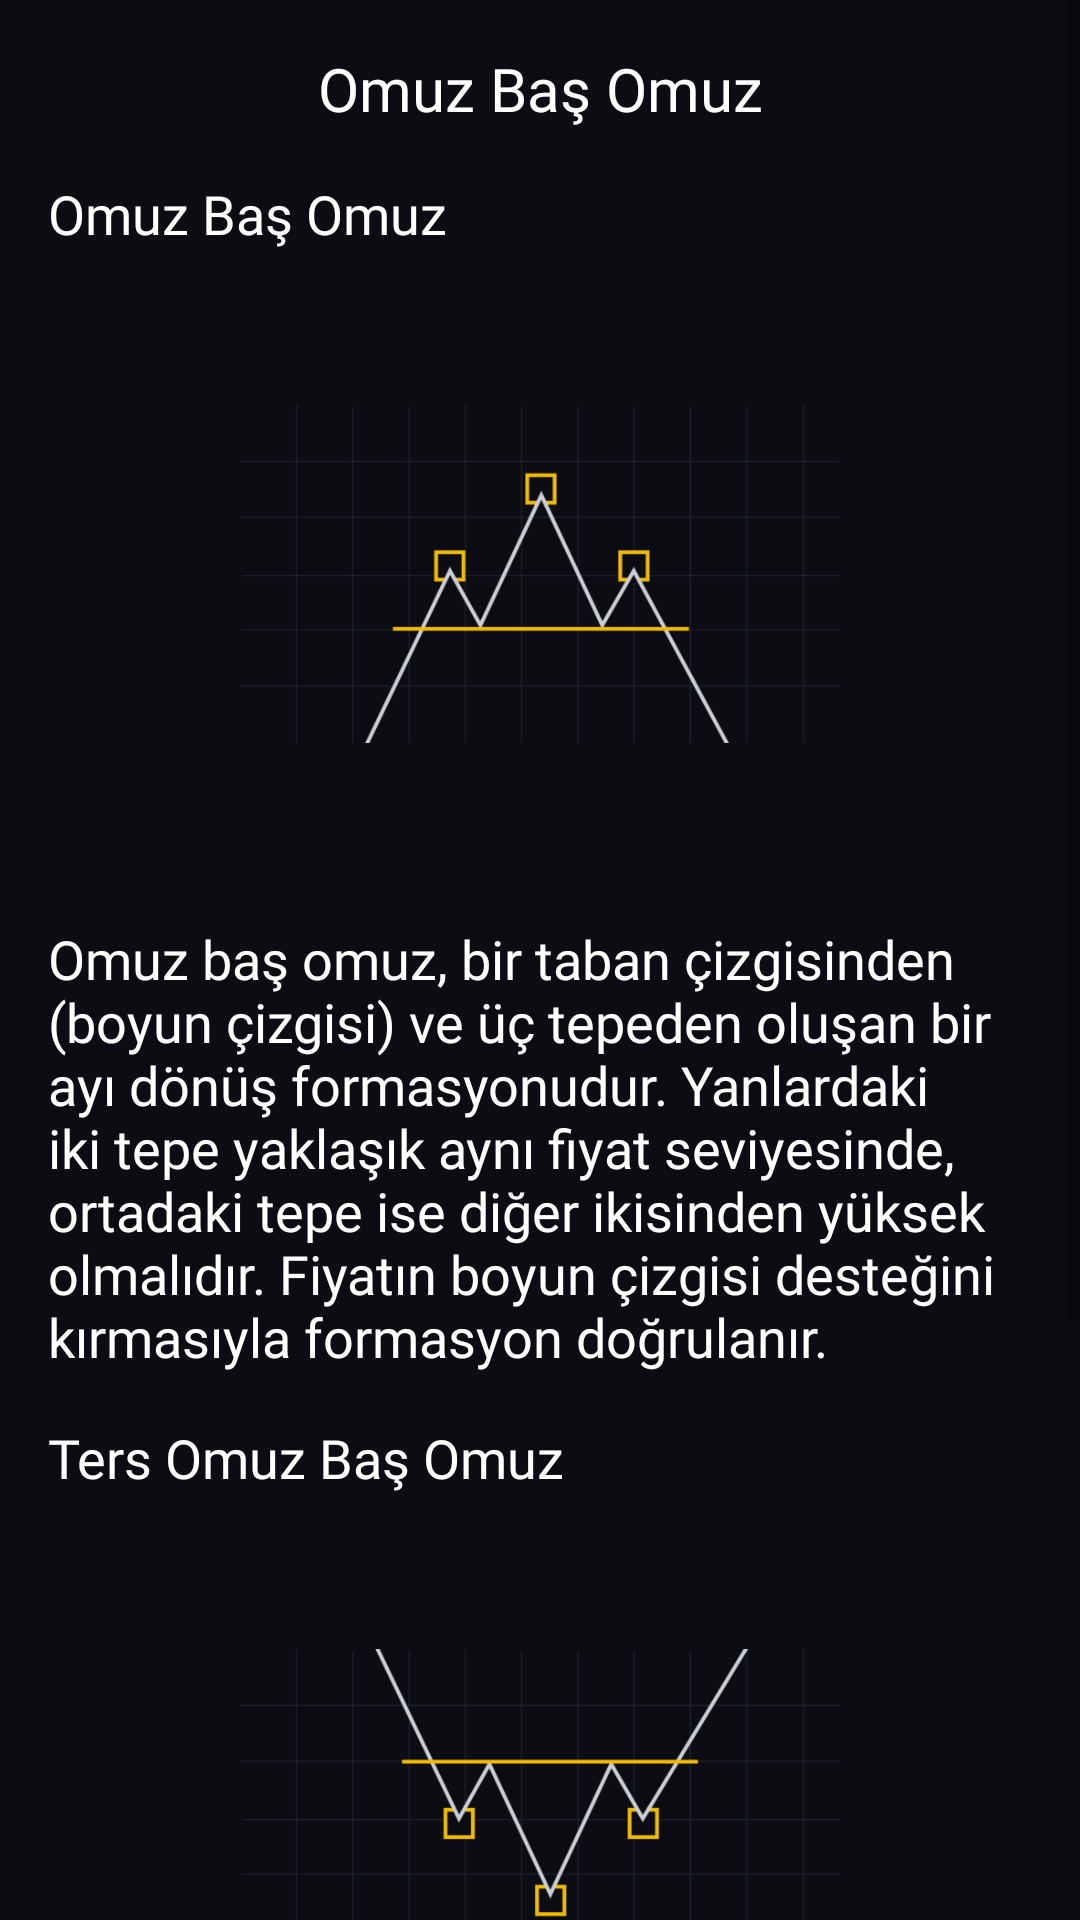

Write the Android layout XML for this screen, with the resource values it uses.
<!-- AndroidManifest.xml: application theme Theme.BUygulama -->
<!-- res/layout/activity_omuz.xml -->
<?xml version="1.0" encoding="utf-8"?>
<androidx.constraintlayout.widget.ConstraintLayout xmlns:android="http://schemas.android.com/apk/res/android"
    xmlns:app="http://schemas.android.com/apk/res-auto"
    xmlns:tools="http://schemas.android.com/tools"
    android:layout_width="match_parent"
    android:background="#0c0d13"
    android:layout_height="match_parent">

    <ScrollView
        android:layout_width="match_parent"
        android:layout_height="wrap_content"
        app:layout_constraintBottom_toBottomOf="parent"
        app:layout_constraintEnd_toEndOf="parent"
        app:layout_constraintStart_toStartOf="parent"
        app:layout_constraintTop_toTopOf="parent">

        <LinearLayout
            android:layout_width="match_parent"
            android:layout_height="wrap_content"
            android:orientation="vertical" >




            <TextView

                android:gravity="center"
                android:layout_marginTop="16dp"
                android:textColor="@color/white"
                android:textSize="20sp"
                android:fontFamily="@font/poppins"
                android:layout_width="match_parent"
                android:layout_height="wrap_content"
                android:text="Omuz Baş Omuz" />


            <TextView

                android:layout_width="match_parent"
                android:layout_height="wrap_content"
                android:textColor="@color/white"
                android:layout_marginTop="16dp"
                android:fontFamily="@font/poppins"
                android:layout_marginStart="16dp"
                android:textSize="18sp"
                android:text="Omuz Baş Omuz" />


            <ImageView

                android:layout_width="200dp"
                android:layout_height="200dp"
                app:srcCompat="@drawable/omuz"
                android:layout_gravity="center"
                android:layout_marginTop="8dp"/>

            <TextView

                android:layout_width="match_parent"
                android:layout_height="wrap_content"
                android:fontFamily="@font/poppins"
                android:text="@string/omuz"
                android:textColor="@color/white"
                android:textSize="18sp"
                android:layout_marginStart="16dp"
                android:layout_marginTop="16dp"
                android:layout_marginEnd="16dp"/>

            <TextView

                android:layout_width="match_parent"
                android:layout_height="wrap_content"
                android:textColor="@color/white"
                android:layout_marginTop="16dp"
                android:fontFamily="@font/poppins"
                android:layout_marginStart="16dp"
                android:textSize="18sp"
                android:text="Ters Omuz Baş Omuz" />
            <ImageView

                android:layout_width="200dp"
                android:layout_height="200dp"
                app:srcCompat="@drawable/t_omuz"
                android:layout_gravity="center"
                android:layout_marginTop="8dp"/>
            <TextView

                android:layout_width="match_parent"
                android:layout_height="wrap_content"
                android:fontFamily="@font/poppins"
                android:text="@string/t_omuz"
                android:textColor="@color/white"
                android:textSize="18sp"
                android:layout_marginStart="16dp"
                android:layout_marginTop="16dp"
                android:layout_marginBottom="16dp"
                android:layout_marginEnd="16dp"/>




        </LinearLayout>
    </ScrollView>
</androidx.constraintlayout.widget.ConstraintLayout>
<!-- resources referenced by this layout -->
<resources>
  <color name="white">#FFFFFFFF</color>
  <!-- drawable omuz: png bitmap (drawable, 10028 bytes) -->
  <!-- drawable t_omuz: png bitmap (drawable, 10029 bytes) -->
  <string name="omuz">Omuz baş omuz, bir taban çizgisinden (boyun çizgisi) ve üç tepeden oluşan bir ayı dönüş formasyonudur. Yanlardaki iki tepe yaklaşık aynı fiyat seviyesinde, ortadaki tepe ise diğer ikisinden yüksek olmalıdır. Fiyatın boyun çizgisi desteğini kırmasıyla formasyon doğrulanır.</string>
  <string name="t_omuz">İsminden de anlaşılacağı gibi omuz baş omuzun tersidir, dolayısıyla da bir boğa geri dönüşünü gösterir. Ters omuz baş omuz, bir düşüş trendinde fiyatın daha düşük bir dip yapması daha sonra sekmesi ve yaklaşık ilk dip seviyesinde destek bulmasıyla oluşur. Fiyatın boyun çizgisi direncini kırması ve yükselmeye devam etmesiyle formasyon doğrulanır.</string>
  <style name="Theme.BUygulama" parent="Theme.MaterialComponents.DayNight.DarkActionBar">
          
          <item name="colorPrimary">@color/purple_500</item>
          <item name="colorPrimaryVariant">#0C0D13</item>
          <item name="colorOnPrimary">@color/white</item>
          
          <item name="colorSecondary">@color/teal_200</item>
          <item name="colorSecondaryVariant">@color/teal_700</item>
          <item name="colorOnSecondary">@color/black</item>
          
          <item name="android:statusBarColor">?attr/colorPrimaryVariant</item>
          
  
          <item name="windowActionBar">false</item>
          <item name="windowNoTitle">true</item>
          <item name="android:textColorHint">@android:color/white</item>
          <item name="android:editTextColor">@android:color/white</item>
  
          <item name="searchIcon">@color/white</item>
  
      </style>
  <color name="purple_500">#FF6200EE</color>
  <color name="teal_200">#FF03DAC5</color>
  <color name="teal_700">#FF018786</color>
  <color name="black">#FF000000</color>
</resources>
